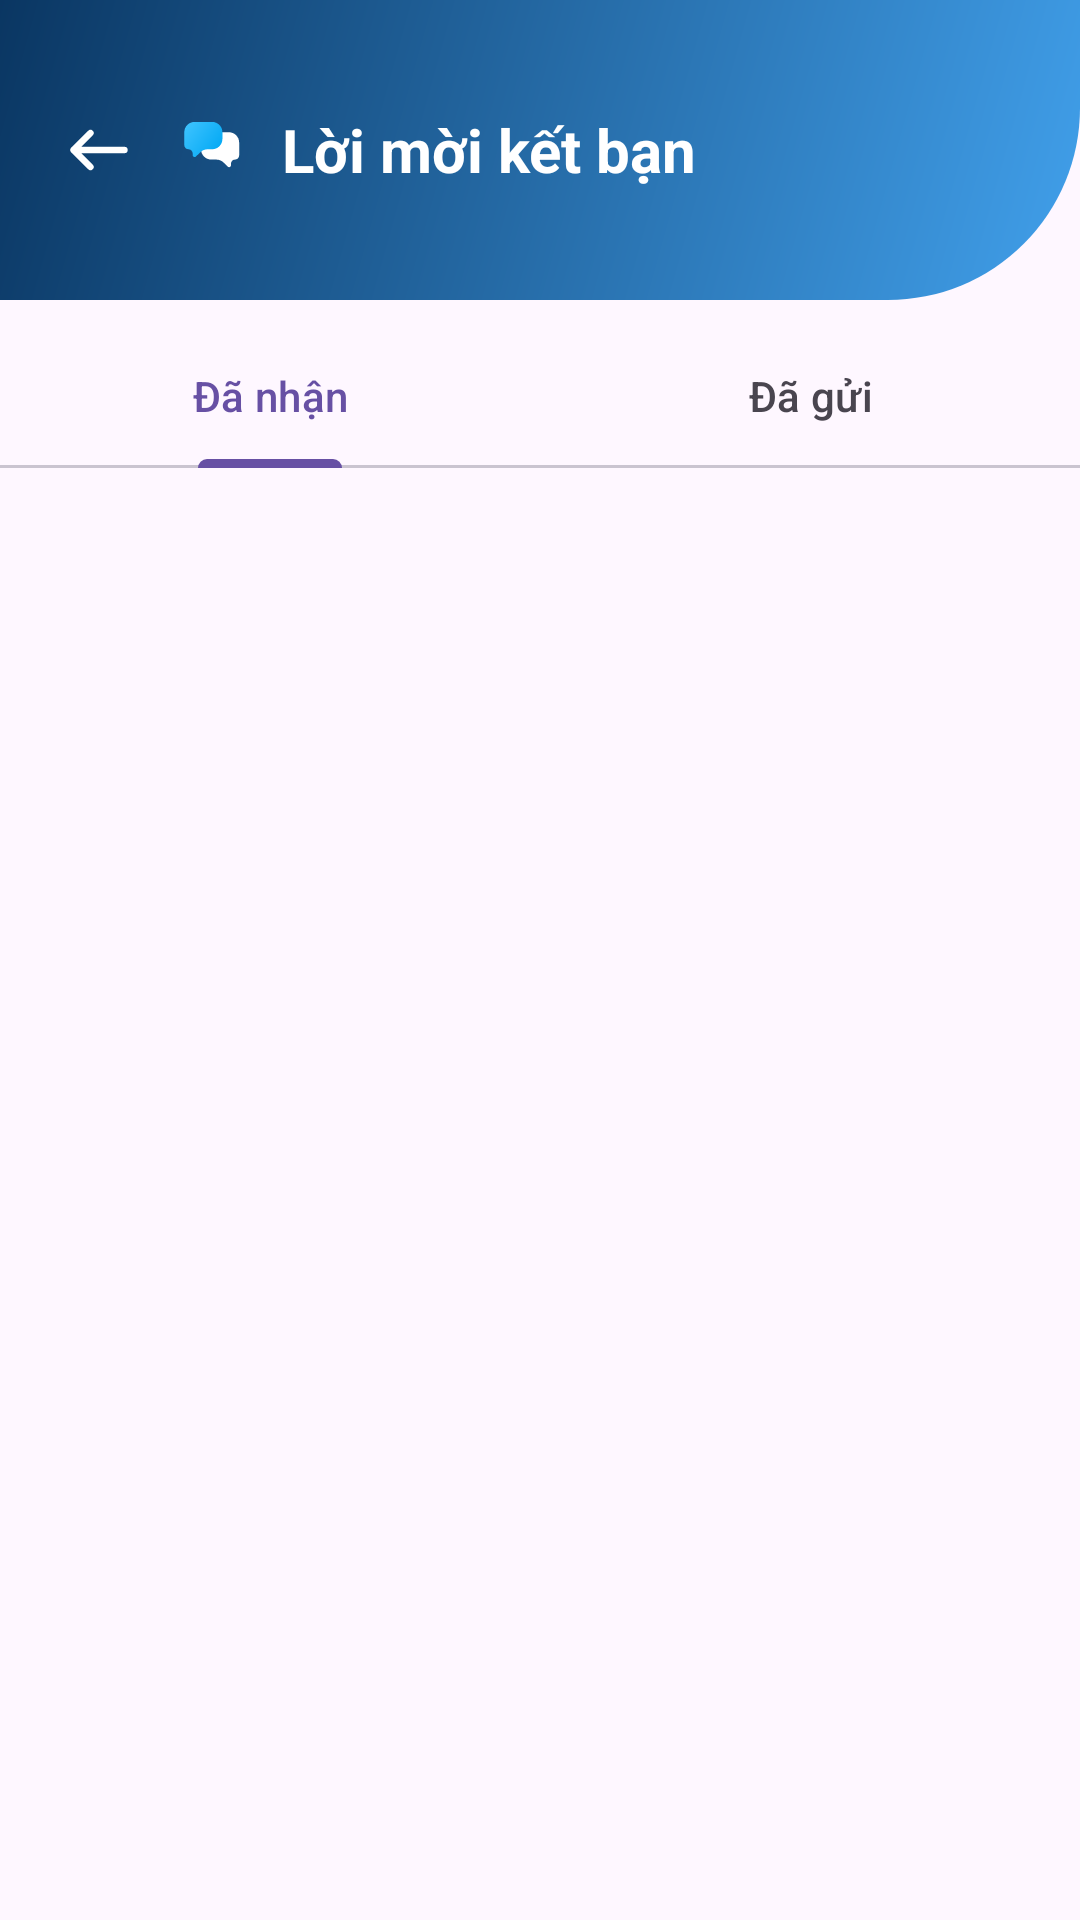

Write the Android layout XML for this screen, with the resource values it uses.
<!-- AndroidManifest.xml: application theme Theme.ChatApp.NoActionBar -->
<!-- res/layout/activity_invitation_list.xml -->
<?xml version="1.0" encoding="utf-8"?>
<androidx.constraintlayout.widget.ConstraintLayout xmlns:android="http://schemas.android.com/apk/res/android"
    xmlns:app="http://schemas.android.com/apk/res-auto"
    xmlns:tools="http://schemas.android.com/tools"
    android:layout_width="match_parent"
    android:layout_height="match_parent"
    tools:context=".activities.FriendInvitationActivity">

    
    <View
        android:id="@+id/toolbarBackground"
        android:layout_width="0dp"
        android:layout_height="@dimen/_100sdp"
        android:background="@drawable/bg_toolbar_gradient_bulelight"
        app:layout_constraintEnd_toEndOf="parent"
        app:layout_constraintStart_toStartOf="parent"
        app:layout_constraintTop_toTopOf="parent" />

    <androidx.appcompat.widget.Toolbar
        android:id="@+id/chatToolbar"
        android:layout_width="0dp"
        android:layout_height="100dp"
        android:background="@drawable/bg_toolbar_gradient"
        android:paddingHorizontal="0dp"
        app:layout_constraintEnd_toEndOf="parent"
        app:layout_constraintStart_toStartOf="parent"
        app:layout_constraintTop_toTopOf="parent">

        <FrameLayout
            android:layout_width="match_parent"
            android:layout_height="match_parent">

            <LinearLayout
                android:id="@+id/toolbarContent"
                android:layout_width="match_parent"
                android:layout_height="match_parent"
                android:gravity="center_vertical"
                android:orientation="horizontal">

                <ImageView
                    android:id="@+id/backButton"
                    android:layout_width="34dp"
                    android:layout_height="34dp"
                    android:contentDescription="Back"
                    android:src="@drawable/back_white" />

                <ImageView
                    android:id="@+id/logoIcon"
                    android:layout_width="36dp"
                    android:layout_height="36dp"
                    android:layout_marginStart="@dimen/_40sdp"
                    android:contentDescription="Logo"
                    android:src="@drawable/logo" />

                <TextView
                    android:id="@+id/appTitle"
                    android:layout_width="0dp"
                    android:layout_height="wrap_content"
                    android:layout_marginStart="8dp"
                    android:layout_weight="1"
                    android:text="Lời mời kết bạn"
                    android:textColor="@android:color/white"
                    android:textSize="20sp"
                    android:textStyle="bold" />
            </LinearLayout>
        </FrameLayout>
    </androidx.appcompat.widget.Toolbar>

    <include
        android:id="@+id/network_status_view"
        layout="@layout/network_status_view"
        android:layout_width="0dp"
        android:layout_height="wrap_content"
        app:layout_constraintEnd_toEndOf="parent"
        app:layout_constraintStart_toStartOf="parent"
        app:layout_constraintTop_toBottomOf="@id/chatToolbar" />

    <com.google.android.material.tabs.TabLayout
        android:id="@+id/tabLayout"
        android:layout_width="match_parent"
        android:layout_height="wrap_content"
        android:layout_marginTop="8dp"
        app:layout_constraintTop_toBottomOf="@id/network_status_view"
        app:tabMode="fixed">

        <com.google.android.material.tabs.TabItem
            android:layout_width="wrap_content"
            android:layout_height="wrap_content"
            android:text="Đã nhận" />

        <com.google.android.material.tabs.TabItem
            android:layout_width="wrap_content"
            android:layout_height="wrap_content"
            android:text="Đã gửi" />
    </com.google.android.material.tabs.TabLayout>

    <FrameLayout
        android:id="@+id/frameContent"
        android:layout_width="0dp"
        android:layout_height="0dp"
        android:layout_marginTop="8dp"
        app:layout_constraintBottom_toTopOf="@id/layoutActions"
        app:layout_constraintEnd_toEndOf="parent"
        app:layout_constraintStart_toStartOf="parent"
        app:layout_constraintTop_toBottomOf="@id/tabLayout">

        <androidx.recyclerview.widget.RecyclerView
            android:id="@+id/recyclerViewInvitations"
            android:layout_width="match_parent"
            android:layout_height="match_parent" />

        <TextView
            android:id="@+id/tvNoInvitations"
            android:layout_width="wrap_content"
            android:layout_height="wrap_content"
            android:layout_gravity="center"
            android:text="Không có lời mời nào"
            android:textSize="16sp"
            android:visibility="gone" />

        <ProgressBar
            android:id="@+id/loadingIndicator"
            android:layout_width="wrap_content"
            android:layout_height="wrap_content"
            android:layout_gravity="center"
            android:visibility="gone" />
    </FrameLayout>

    <LinearLayout
        android:visibility="gone"
        android:id="@+id/layoutActions"
        android:layout_width="match_parent"
        android:layout_height="wrap_content"
        android:orientation="horizontal"
        android:padding="8dp"
        app:layout_constraintBottom_toBottomOf="parent">

        <Button
            android:id="@+id/btnAcceptAll"
            android:layout_width="0dp"
            android:layout_height="wrap_content"
            android:layout_marginEnd="4dp"
            android:layout_weight="1"
            android:text="Chấp nhận tất cả" />

        <Button
            android:id="@+id/btnRejectAll"
            android:layout_width="0dp"
            android:layout_height="wrap_content"
            android:layout_marginStart="4dp"
            android:layout_weight="1"
            android:text="Từ chối tất cả" />
    </LinearLayout>

</androidx.constraintlayout.widget.ConstraintLayout>
<!-- res/layout/network_status_view.xml (included above) -->
<LinearLayout xmlns:android="http://schemas.android.com/apk/res/android"
    android:id="@+id/network_status_container"
    android:layout_width="match_parent"
    android:layout_height="wrap_content"
    android:background="#FBE9E7"
    android:orientation="horizontal"
    android:padding="8dp"
    android:visibility="gone">

    <ImageView
        android:id="@+id/network_status_icon"
        android:layout_width="24dp"
        android:layout_height="24dp"
        android:layout_gravity="center_vertical"
        android:layout_marginEnd="8dp"
        android:src="@android:drawable/ic_dialog_alert" />

    <TextView
        android:id="@+id/network_status_text"
        android:layout_width="0dp"
        android:layout_height="wrap_content"
        android:layout_gravity="center_vertical"
        android:layout_weight="1"
        android:text="@string/no_internet_connection"
        android:textColor="#D32F2F"
        android:textSize="14sp" />

    <Button
        android:id="@+id/btn_retry"
        style="@style/Widget.AppCompat.Button.Borderless"
        android:layout_width="wrap_content"
        android:layout_height="wrap_content"
        android:layout_gravity="center_vertical"
        android:minWidth="0dp"
        android:minHeight="0dp"
        android:padding="8dp"
        android:text=""
        android:textColor="#1976D2"
        android:textSize="14sp" />
</LinearLayout>
<!-- resources referenced by this layout -->
<resources>
  <!-- drawable back_white (drawable) -->
  <vector xmlns:android="http://schemas.android.com/apk/res/android"
      android:width="24dp"
      android:height="24dp"
      android:viewportWidth="24"
      android:viewportHeight="24">
    <path
        android:pathData="M10,8L6,12M6,12L10,16M6,12L18,12"
        android:strokeLineJoin="round"
        android:strokeWidth="1.5"
        android:fillColor="#FFFFFF"
        android:strokeColor="#FFFFFF"
        android:strokeLineCap="round"/>
  </vector>
  <!-- drawable bg_toolbar_gradient (drawable) -->
  <shape xmlns:android="http://schemas.android.com/apk/res/android">
      <gradient
          android:startColor="#0A3662"
          android:endColor="#41A0EB"
          android:angle="315" />
      <corners android:bottomRightRadius="64dp" />
  </shape>
  <!-- drawable bg_toolbar_gradient_bulelight (drawable) -->
  <shape xmlns:android="http://schemas.android.com/apk/res/android">
      <solid android:color="#1976D2" />
  </shape>
  <!-- drawable logo (drawable) -->
  <vector xmlns:android="http://schemas.android.com/apk/res/android"
      xmlns:aapt="http://schemas.android.com/aapt"
      android:width="63dp"
      android:height="62dp"
      android:viewportWidth="63"
      android:viewportHeight="62">
    <path
        android:pathData="M29.766,26.604C29.766,23.291 32.452,20.604 35.766,20.604H46C49.314,20.604 52,23.291 52,26.604V34.215C52,35.535 50.93,36.604 49.61,36.604V36.604C48.291,36.604 47.221,37.674 47.221,38.994V39.944C47.221,40.935 46.022,41.432 45.321,40.73L42.952,38.362C41.827,37.237 40.301,36.604 38.709,36.604H35.766C32.452,36.604 29.766,33.918 29.766,30.604V26.604Z"
        android:fillColor="#ffffff"/>
    <path
        android:pathData="M20,20.578C20,17.264 22.686,14.578 26,14.578H36.234C39.548,14.578 42.234,17.264 42.234,20.578V24.578C42.234,27.892 39.548,30.578 36.234,30.578H33.573C31.999,30.578 30.488,31.197 29.366,32.3L26.819,34.804C26.1,35.512 24.883,35.002 24.883,33.993V33.02C24.883,31.671 23.79,30.578 22.442,30.578V30.578C21.093,30.578 20,29.485 20,28.137V20.578Z">
      <aapt:attr name="android:fillColor">
        <gradient 
            android:startX="20"
            android:startY="14.578"
            android:endX="41.507"
            android:endY="30.474"
            android:type="linear">
          <item android:offset="0" android:color="#FF40C4FF"/>
          <item android:offset="1" android:color="#FF03A9F4"/>
        </gradient>
      </aapt:attr>
    </path>
  </vector>
  <string name="no_internet_connection">Không có kết nối internet</string>
  <style name="Theme.ChatApp.NoActionBar">
          <item name="windowActionBar">false</item>
          <item name="windowNoTitle">true</item>
      </style>
</resources>
